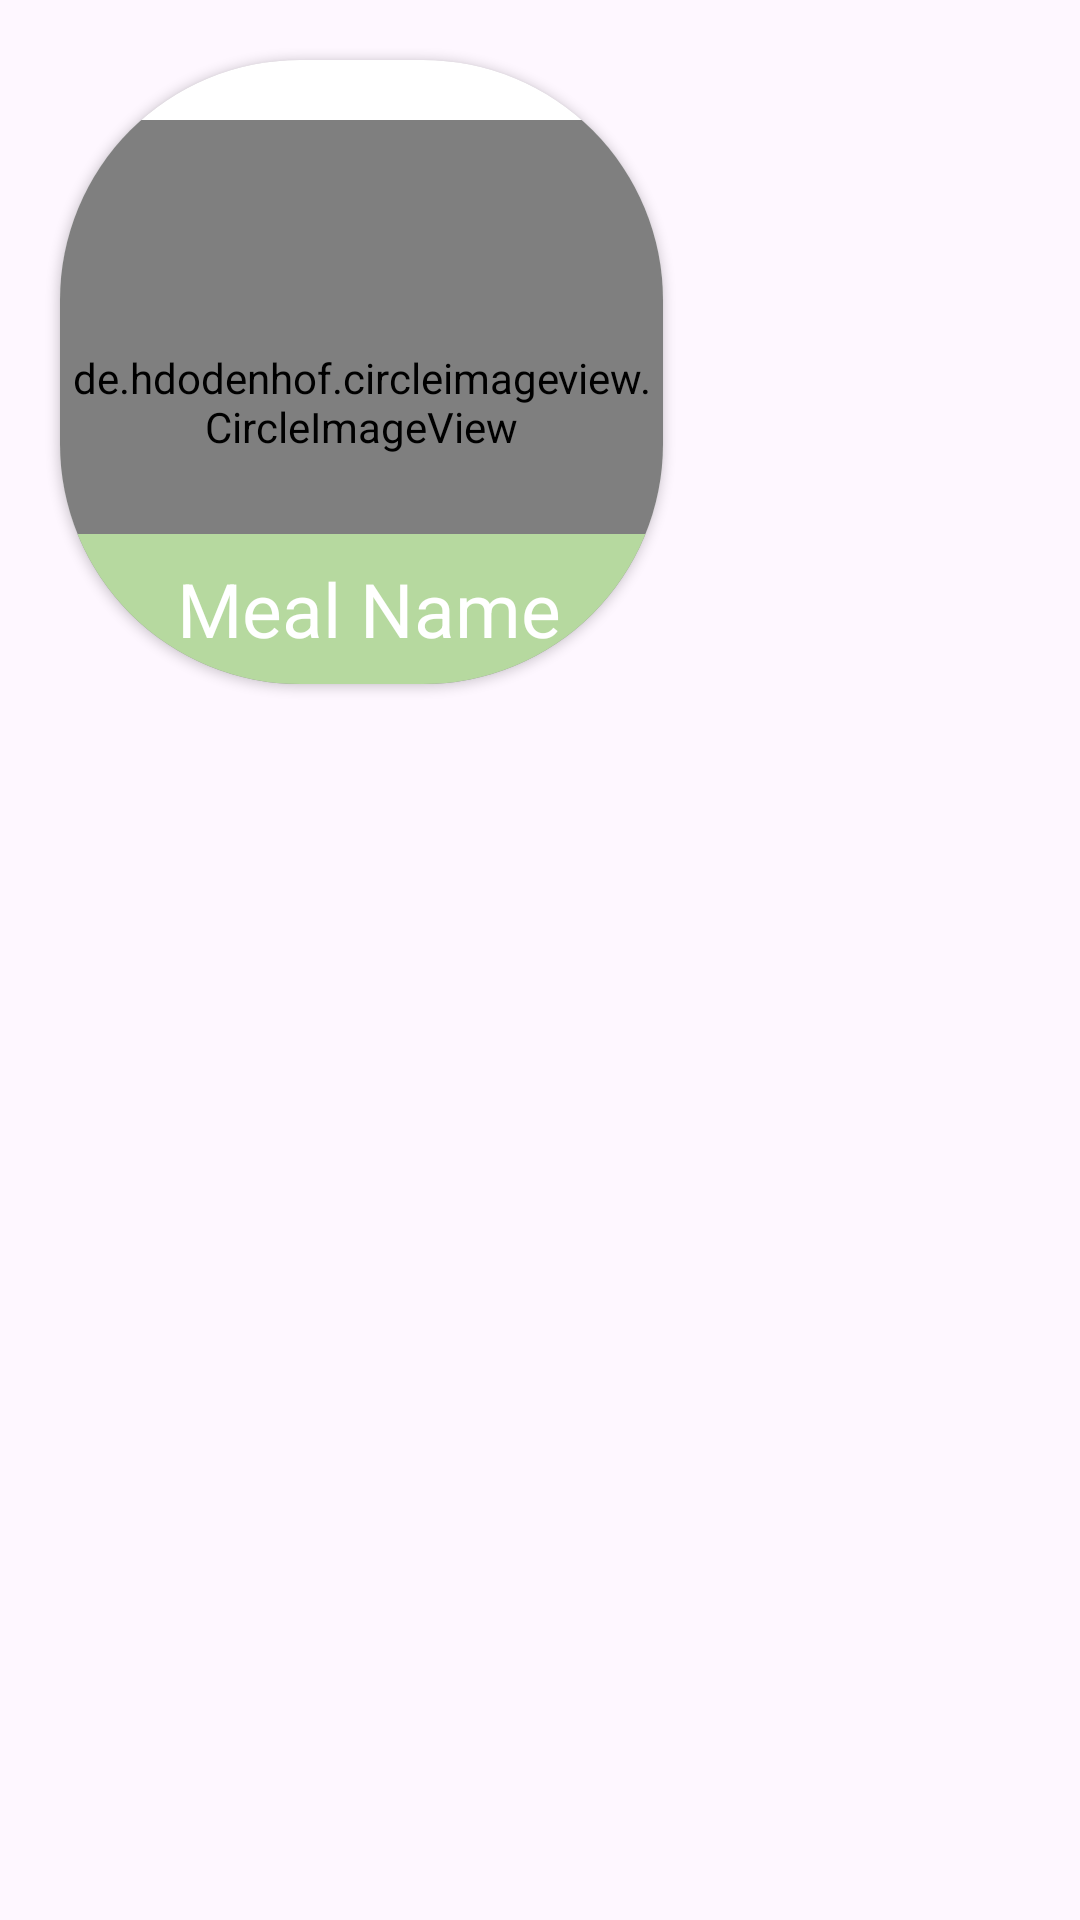

Reconstruct the res/layout file that produces this screen, plus the resources it refers to.
<!-- AndroidManifest.xml: application theme Theme.AndroidProject -->
<!-- res/layout/fragment_category_card.xml -->
<?xml version="1.0" encoding="utf-8"?>
<androidx.constraintlayout.widget.ConstraintLayout xmlns:android="http://schemas.android.com/apk/res/android"
    xmlns:app="http://schemas.android.com/apk/res-auto"
    xmlns:tools="http://schemas.android.com/tools"
    android:layout_width="wrap_content"
    android:layout_height="wrap_content"
    tools:context=".view.home.HomeActivity"
    >

    <androidx.cardview.widget.CardView
        android:id="@+id/categoryCard"
        android:layout_width="wrap_content"
        android:layout_height="wrap_content"
        app:layout_constraintTop_toTopOf="parent"
        app:layout_constraintStart_toStartOf="parent"
        app:cardCornerRadius="80dp"
        android:layout_margin="20dp"
        android:clickable="true"

        >


        <de.hdodenhof.circleimageview.CircleImageView
            android:id="@+id/imageCategoryCard"
            android:layout_width="201dp"
            android:layout_height="188dp"
            android:layout_marginTop="20dp"
            android:src="@drawable/account"
            app:layout_constraintStart_toStartOf="parent"
            app:layout_constraintTop_toTopOf="parent"
            tools:layout_editor_absoluteX="128dp"
            tools:layout_editor_absoluteY="44dp" />

        <LinearLayout
            android:layout_width="match_parent"
            android:layout_height="wrap_content"
            android:layout_gravity="bottom"
            android:background="#E9BCE2A3"
            android:orientation="horizontal"

            >

            <TextView
                android:id="@+id/txtCategoryNameCard"
                android:layout_width="196dp"
                android:layout_height="50dp"
                android:layout_marginLeft="5dp"
                android:layout_weight="1"
                android:gravity="center"
                android:text="Meal Name"
                android:textColor="@color/white"
                android:textSize="25dp"

                />
        </LinearLayout>
    </androidx.cardview.widget.CardView>
</androidx.constraintlayout.widget.ConstraintLayout>
<!-- resources referenced by this layout -->
<resources>
  <color name="white">#FFFFFFFF</color>
  <style name="Theme.AndroidProject" parent="Base.Theme.AndroidProject" />
  <style name="Base.Theme.AndroidProject" parent="Theme.Material3.DayNight">
          
           <item name="colorPrimary">@color/lightGreen</item>
          <item name="colorPrimaryVariant">@color/green</item>
          <item name="colorSecondary">@color/lightGray</item>
          <item name="colorSecondaryVariant">@color/gray</item>
  
      </style>
  <color name="lightGreen">#bce2a3</color>
  <color name="green">#5A724A</color>
  <color name="lightGray">#86E2F7D3</color>
  <color name="gray">#818181</color>
</resources>
